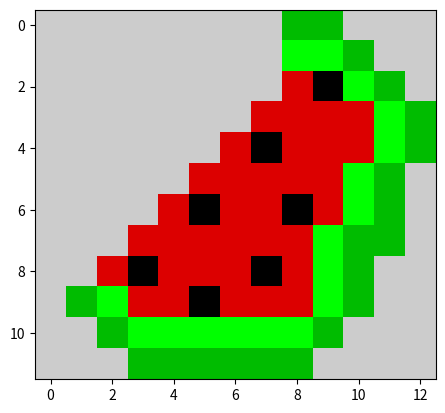

Here is the Python script that generated this plot:
import matplotlib.pyplot as plt

data = [
        [10,10,10,10,10,10,10,10,5,5,10,10,10],
        [10,10,10,10,10,10,10,10,6,6,5,10,10],
        [10,10,10,10,10,10,10,10,9,0,6,5,10],
        [10,10,10,10,10,10,10,9,9,9,9,6,5],
        [10,10,10,10,10,10,9,0,9,9,9,6,5],
        [10,10,10,10,10,9,9,9,9,9,6,5,10],
        [10,10,10,10,9,0,9,9,0,9,6,5,10],
        [10,10,10,9,9,9,9,9,9,6,5,5,10],
        [10,10,9,0,9,9,9,0,9,6,5,10,10],
        [10,5,6,9,9,0,9,9,9,6,5,10,10],
        [10,10,5,6,6,6,6,6,6,5,10,10,10],
        [10,10,10,5,5,5,5,5,5,10,10,10,10],

        ]

plt.imshow(data, cmap="nipy_spectral")
plt.show()

# 0 black
# 5 dark green
# 6 light green
# 9 red
#10 gray